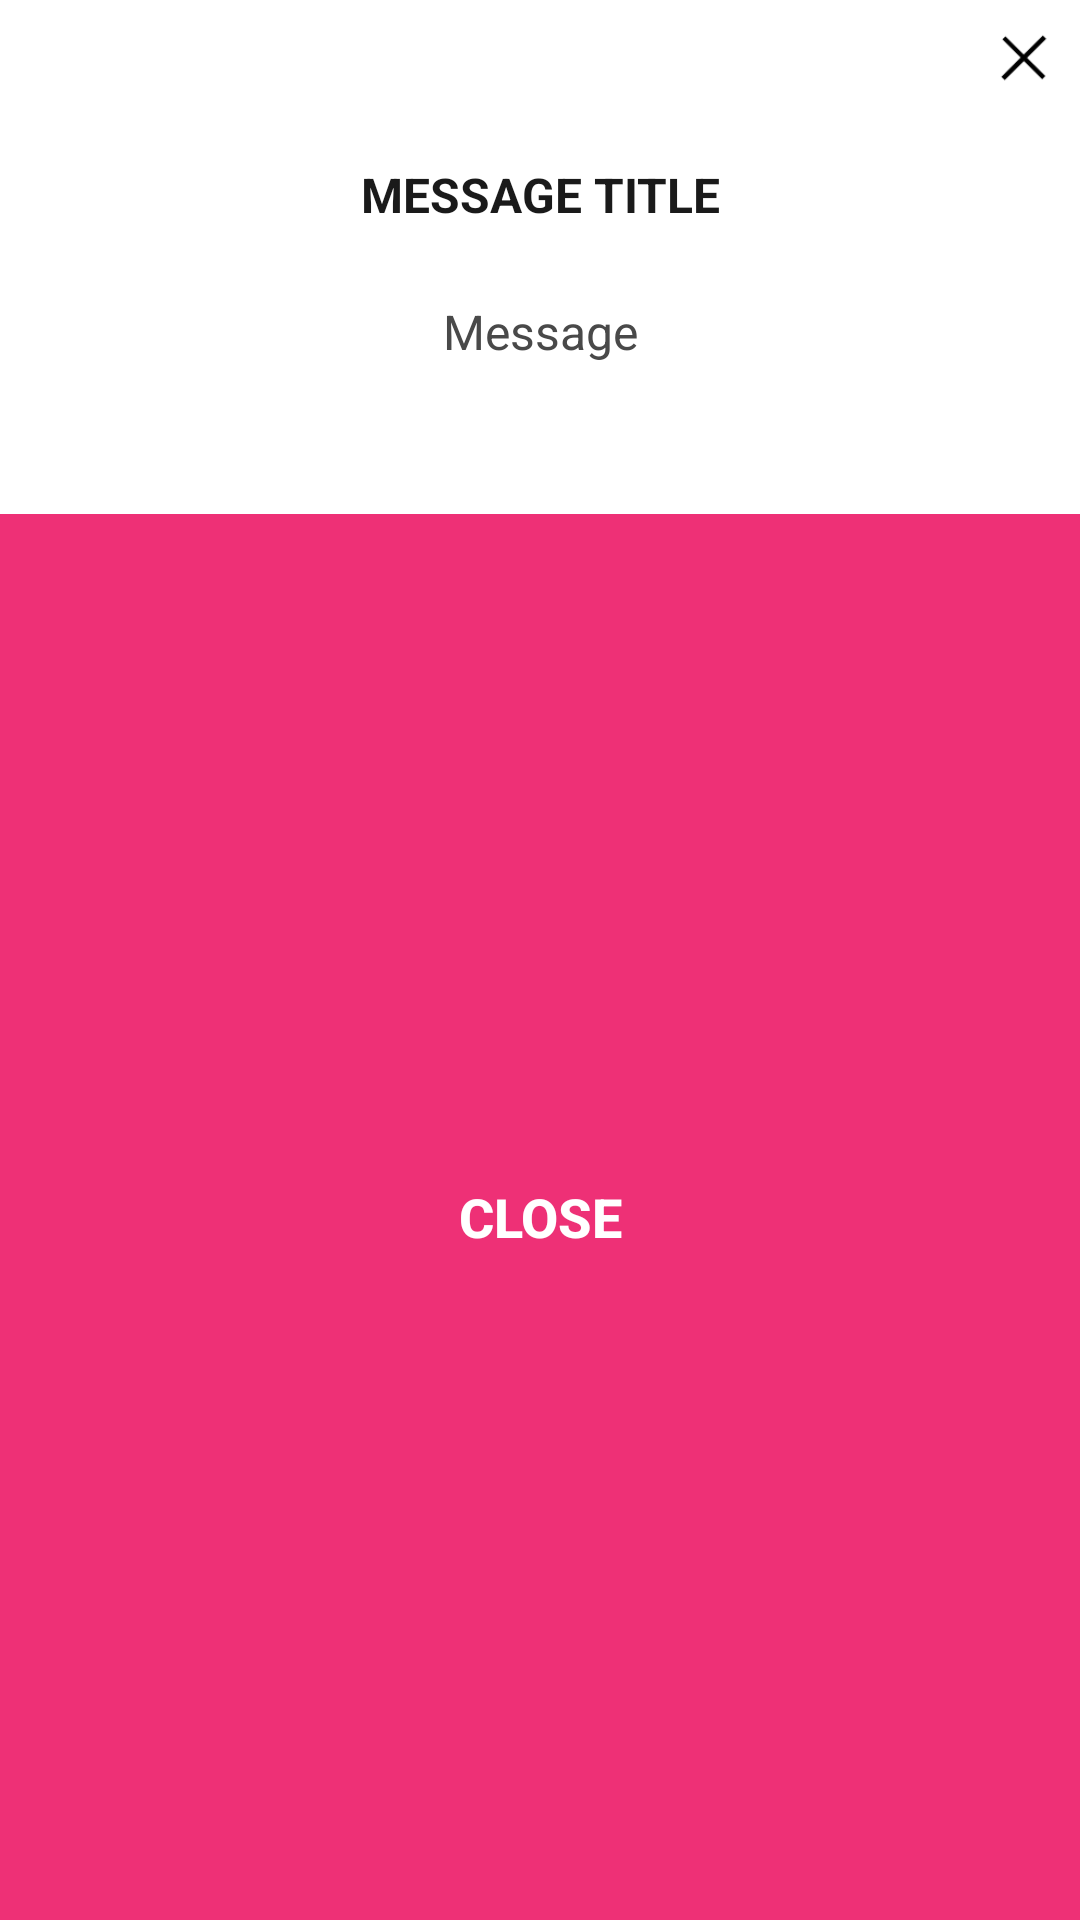

Produce the Android XML layout that renders to this screen, including the resource entries it uses.
<!-- AndroidManifest.xml: application theme AppTheme -->
<!-- res/layout/dialog_validation_message.xml -->
<?xml version="1.0" encoding="utf-8"?>
<LinearLayout xmlns:android="http://schemas.android.com/apk/res/android"
    android:layout_width="match_parent"
    android:layout_height="wrap_content"
    android:orientation="vertical"
    android:background="@color/app_white">

    <RelativeLayout
        android:layout_width="match_parent"
        android:layout_height="wrap_content">

        <ImageButton
            android:id="@+id/btn_cancel"
            style="@style/Widget.AppCompat.Button.Borderless"
            android:layout_width="38dp"
            android:layout_height="38dp"
            android:layout_alignParentRight="true"
            android:background="@mipmap/ic_close"
            android:tint="@color/app_gray" />
    </RelativeLayout>



    <TextView
        android:id="@+id/text_data"
        android:layout_width="match_parent"
        android:layout_height="wrap_content"
        android:layout_marginLeft="16dp"
        android:layout_marginRight="16dp"
        android:layout_below="@+id/layout_close"
        android:layout_marginTop="@dimen/margin_16dp"
        android:textStyle="bold"
        android:textSize="@dimen/font_size_medium_extra"
        android:gravity="center_horizontal"
        android:text="Message Title"
        android:textAllCaps="true"
        android:textColor="@color/app_black" />


    <TextView
        android:id="@+id/text_sub_title"
        style="@android:style/TextAppearance.Medium"
        android:layout_width="match_parent"
        android:layout_height="wrap_content"
        android:paddingRight="@dimen/margin_24dp"
        android:paddingLeft="@dimen/margin_24dp"
        android:layout_marginTop="@dimen/margin_24dp"

        android:gravity="center"
        android:text="Message"
        android:textAllCaps="false"
        android:textColor="@color/app_gray"
        android:layout_marginBottom="@dimen/margin_24dp"
        android:textSize="@dimen/font_size_medium_extra_16" />

    <Button
        android:id="@+id/btn_cancel_action"
        style="?android:attr/borderlessButtonStyle"
        android:layout_width="match_parent"
        android:layout_height="38dp"
        android:layout_marginTop="26dp"
        android:layout_weight="1"
        android:background="@drawable/selector_btn_pink_bg"
        android:text="CLOSE"
        android:textStyle="bold"
        android:textAllCaps="false"
        android:textColor="@color/app_white"
        android:textSize="@dimen/font_size_large"  />

</LinearLayout>
<!-- resources referenced by this layout -->
<resources>
  <color name="app_black">#1a1a1a</color>
  <color name="app_gray">#494949</color>
  <color name="app_white">#ffffff</color>
  <dimen name="font_size_large">18sp</dimen>
  <dimen name="font_size_medium_extra">16sp</dimen>
  <dimen name="font_size_medium_extra_16">16sp</dimen>
  <dimen name="margin_16dp">16sp</dimen>
  <dimen name="margin_24dp">24dp</dimen>
  <!-- drawable selector_btn_pink_bg (drawable) -->
  <?xml version="1.0" encoding="utf-8"?>
  <selector xmlns:android="http://schemas.android.com/apk/res/android">
      <item android:drawable="@color/app_light_pink_selected"
          android:state_pressed="true" />
      <item android:drawable="@color/app_light_pink_selected"
          android:state_focused="true" />
      <item android:drawable="@color/app_light_pink" />
  </selector>
  <!-- mipmap ic_close: png bitmap (mipmap-hdpi, 452 bytes) -->
  <style name="AppTheme" parent="Theme.AppCompat.Light.DarkActionBar">
          
          <item name="colorPrimary">@color/colorPrimary</item>
          <item name="colorPrimaryDark">@color/colorPrimaryDark</item>
          <item name="colorAccent">@color/colorAccent</item>
      </style>
  <color name="app_light_pink_selected">#aaee3076</color>
  <color name="app_light_pink">#FFEE3076</color>
  <color name="colorPrimary">#008577</color>
  <color name="colorPrimaryDark">#00574B</color>
  <color name="colorAccent">#D81B60</color>
</resources>
